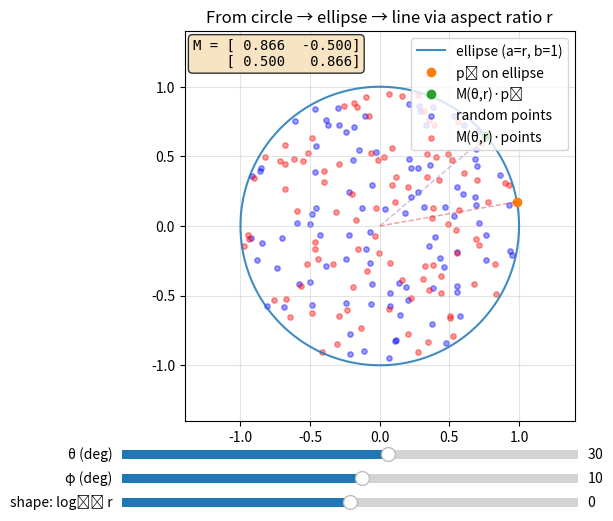

Write Python code to recreate this figure.
# elliptical_rotation_family.py
import numpy as np
import matplotlib.pyplot as plt
from matplotlib.widgets import Slider

def R2(theta):
    c, s = np.cos(theta), np.sin(theta)
    return np.array([[c, -s],[s, c]])

def M_theta_r(theta, r):
    # S = diag(r, 1) is equivalent to a/b = r
    # M = S^{-1} R S  -> explicit closed form avoids matrix mult & keeps it stable
    c, s = np.cos(theta), np.sin(theta)
    return np.array([[c, -r*s],[s/r, c]])

def ellipse_points(r, n=400):
    # Ellipse with semi-axes (a,b) = (r, 1). (Scaling overall doesn't matter.)
    t = np.linspace(0, 2*np.pi, n)
    return np.vstack((r*np.cos(t), np.sin(t)))

# --- initial params
theta0_deg = 30.0
phi0_deg   = 10.0
logr0      = 0.0   # log10(r); r=10**logr, so logr=0 -> r=1 (circle)

# generate random points in unit circle
np.random.seed(42)
num_points = 100
angles = np.random.uniform(0, 2*np.pi, num_points)
radii = np.random.uniform(0, 1, num_points) ** 0.5  # sqrt for uniform disk distribution
random_points_unit = np.vstack([radii * np.cos(angles), radii * np.sin(angles)])

# --- figure
fig, ax = plt.subplots(figsize=(6,6))
plt.subplots_adjust(left=0.12, right=0.98, bottom=0.23)

# draw ellipse
r0 = 10.0**logr0
E = ellipse_points(r0)
(ell_line,) = ax.plot(E[0], E[1], lw=1.5, alpha=0.85, label='ellipse (a=r, b=1)')

def base_point(r, phi_rad):
    return np.array([r*np.cos(phi_rad), np.sin(phi_rad)])

theta0 = np.deg2rad(theta0_deg)
phi0   = np.deg2rad(phi0_deg)
p0     = base_point(r0, phi0)
pθ     = M_theta_r(theta0, r0) @ p0

(pt0_scatter,) = ax.plot([p0[0]], [p0[1]], 'o', label='p₀ on ellipse')
(ptθ_scatter,) = ax.plot([pθ[0]], [pθ[1]], 'o', label='M(θ,r)·p₀')
(l0,) = ax.plot([0, p0[0]], [0, p0[1]], '--', lw=1, alpha=0.45)
(l1,) = ax.plot([0, pθ[0]], [0, pθ[1]], '--', lw=1, alpha=0.45)

# random points and their rotations
random_points = np.diag([r0, 1]) @ random_points_unit  # scale to ellipse
rotated_points = M_theta_r(theta0, r0) @ random_points
random_scatter = ax.scatter(random_points[0], random_points[1], s=15, alpha=0.4, c='blue', label='random points')
rotated_scatter = ax.scatter(rotated_points[0], rotated_points[1], s=15, alpha=0.4, c='red', label='M(θ,r)·points')

ax.set_aspect('equal', adjustable='box')
ax.grid(True, alpha=0.35)
ax.legend(loc='upper right')

m = 1.4*max(r0, 1.0)
ax.set_xlim(-m, m); ax.set_ylim(-m, m)
ax.set_title("From circle → ellipse → line via aspect ratio r")

# matrix display text
M0 = M_theta_r(theta0, r0)
matrix_str = f"M = [{M0[0,0]: .3f}  {M0[0,1]: .3f}]\n    [{M0[1,0]: .3f}  {M0[1,1]: .3f}]"
matrix_text = ax.text(0.02, 0.98, matrix_str, transform=ax.transAxes,
                      verticalalignment='top', fontfamily='monospace',
                      bbox=dict(boxstyle='round', facecolor='wheat', alpha=0.8))

# --- sliders
ax_theta = plt.axes([0.12, 0.16, 0.76, 0.03])
ax_phi   = plt.axes([0.12, 0.12, 0.76, 0.03])
ax_logr  = plt.axes([0.12, 0.08, 0.76, 0.03])

s_theta = Slider(ax_theta, 'θ (deg)', -180.0, 180.0, valinit=theta0_deg)
s_phi   = Slider(ax_phi,   'φ (deg)', -180.0, 180.0, valinit=phi0_deg)
# logr in [-3, +3] -> r in [1e-3, 1e+3]. Avoid exactly r=0.
s_logr  = Slider(ax_logr,  'shape: log₁₀ r', -3.0, 3.0, valinit=logr0)

def update(_):
    theta = np.deg2rad(s_theta.val)
    phi   = np.deg2rad(s_phi.val)
    logr  = s_logr.val
    r     = 10.0**logr

    # ellipse and points
    E = ellipse_points(r)
    ell_line.set_data(E[0], E[1])

    p0 = base_point(r, phi)
    M  = M_theta_r(theta, r)
    pθ = M @ p0

    pt0_scatter.set_data([p0[0]], [p0[1]])
    ptθ_scatter.set_data([pθ[0]], [pθ[1]])
    l0.set_data([0, p0[0]], [0, p0[1]])
    l1.set_data([0, pθ[0]], [0, pθ[1]])

    # update random points and their rotations
    scaled_random = np.diag([r, 1]) @ random_points_unit
    rotated = M @ scaled_random
    random_scatter.set_offsets(scaled_random.T)
    rotated_scatter.set_offsets(rotated.T)

    # autoscale with r
    m = 1.4*max(r, 1.0)
    ax.set_xlim(-m, m); ax.set_ylim(-m, m)

    # update matrix display
    matrix_str = f"M = [{M[0,0]: .3f}  {M[0,1]: .3f}]\n    [{M[1,0]: .3f}  {M[1,1]: .3f}]"
    matrix_text.set_text(matrix_str)

    fig.canvas.draw_idle()

for s in (s_theta, s_phi, s_logr):
    s.on_changed(update)

plt.show()
